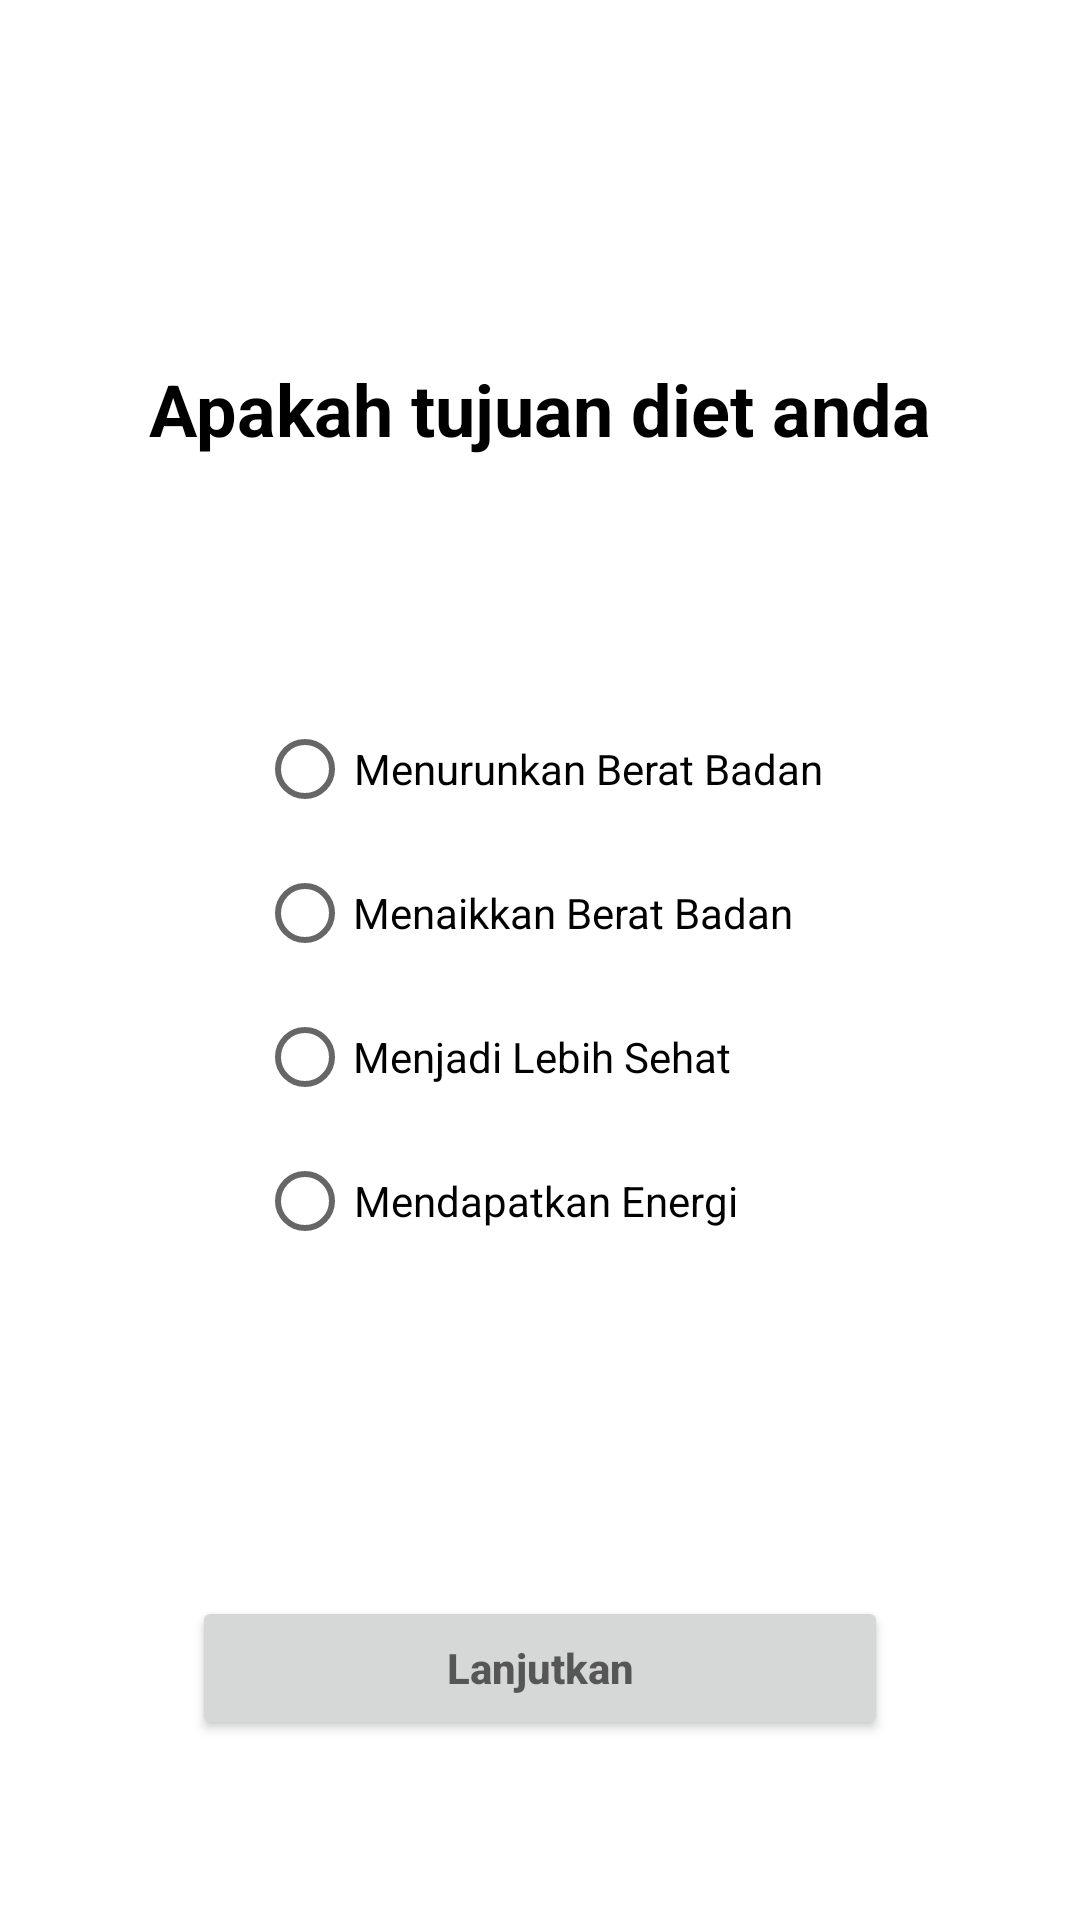

Produce the Android XML layout that renders to this screen, including the resource entries it uses.
<!-- AndroidManifest.xml: application theme Theme.HealthyLivingApp -->
<!-- res/layout/fragment_form1.xml -->
<?xml version="1.0" encoding="utf-8"?>
<androidx.constraintlayout.widget.ConstraintLayout xmlns:android="http://schemas.android.com/apk/res/android"
    xmlns:tools="http://schemas.android.com/tools"
    android:layout_width="match_parent"
    android:layout_height="match_parent"
    xmlns:app="http://schemas.android.com/apk/res-auto">

    <TextView
        android:id="@+id/purpose"
        android:layout_width="wrap_content"
        android:layout_height="wrap_content"
        android:text="@string/purpose"
        android:textStyle="bold"
        android:textSize="24sp"
        android:textColor="@color/black"
        android:layout_marginTop="120dp"
        app:layout_constraintTop_toTopOf="parent"
        app:layout_constraintStart_toStartOf="parent"
        app:layout_constraintEnd_toEndOf="parent"/>

    <RadioGroup
        android:id="@+id/rg_purpose"
        android:layout_width="wrap_content"
        android:layout_height="wrap_content"
        android:layout_marginTop="80dp"
        android:orientation="vertical"
        app:layout_constraintTop_toBottomOf="@id/purpose"
        app:layout_constraintStart_toStartOf="parent"
        app:layout_constraintEnd_toEndOf="parent">

        <RadioButton
            android:id="@+id/rb_1"
            android:layout_width="wrap_content"
            android:layout_height="wrap_content"
            android:gravity="center"
            android:text="@string/rb1"/>

        <RadioButton
            android:id="@+id/rb_2"
            android:layout_width="wrap_content"
            android:layout_height="wrap_content"
            android:gravity="center"
            android:text="@string/rb2" />

        <RadioButton
            android:id="@+id/rb_3"
            android:layout_width="wrap_content"
            android:layout_height="wrap_content"
            android:gravity="center"
            android:text="@string/rb3"/>

        <RadioButton
            android:id="@+id/rb_4"
            android:layout_width="wrap_content"
            android:layout_height="wrap_content"
            android:gravity="center"
            android:text="@string/rb4" />
    </RadioGroup>

    <Button
        android:id="@+id/btn_lanjutkan"
        android:layout_width="match_parent"
        android:layout_height="wrap_content"
        android:layout_marginStart="64dp"
        android:layout_marginBottom="60dp"
        android:layout_marginEnd="64dp"
        android:hint="@string/next"
        android:textStyle="bold"
        app:layout_constraintBottom_toBottomOf="parent"
        app:layout_constraintEnd_toEndOf="parent"
        app:layout_constraintStart_toStartOf="parent"/>
</androidx.constraintlayout.widget.ConstraintLayout>
<!-- resources referenced by this layout -->
<resources>
  <color name="black">#FF000000</color>
  <string name="next">Lanjutkan</string>
  <string name="purpose">Apakah tujuan diet anda</string>
  <string name="rb1">Menurunkan Berat Badan</string>
  <string name="rb2">Menaikkan Berat Badan</string>
  <string name="rb3">Menjadi Lebih Sehat</string>
  <string name="rb4">Mendapatkan Energi</string>
  <style name="Theme.HealthyLivingApp" parent="Theme.MaterialComponents.DayNight.DarkActionBar">
          
          <item name="colorPrimary">@color/green_700</item>
          <item name="colorPrimaryVariant">@color/green_200</item>
          <item name="colorOnPrimary">@color/white</item>
          
          <item name="colorSecondary">@color/black</item>
          <item name="colorSecondaryVariant">@color/red</item>
          <item name="colorOnSecondary">@color/black</item>
          
          <item name="android:statusBarColor">?attr/colorPrimaryVariant</item>
          
      </style>
  <color name="green_700">#A1C298</color>
  <color name="green_200">#C6EBC5</color>
  <color name="white">#FFFFFFFF</color>
  <color name="red">#FA7070</color>
</resources>
